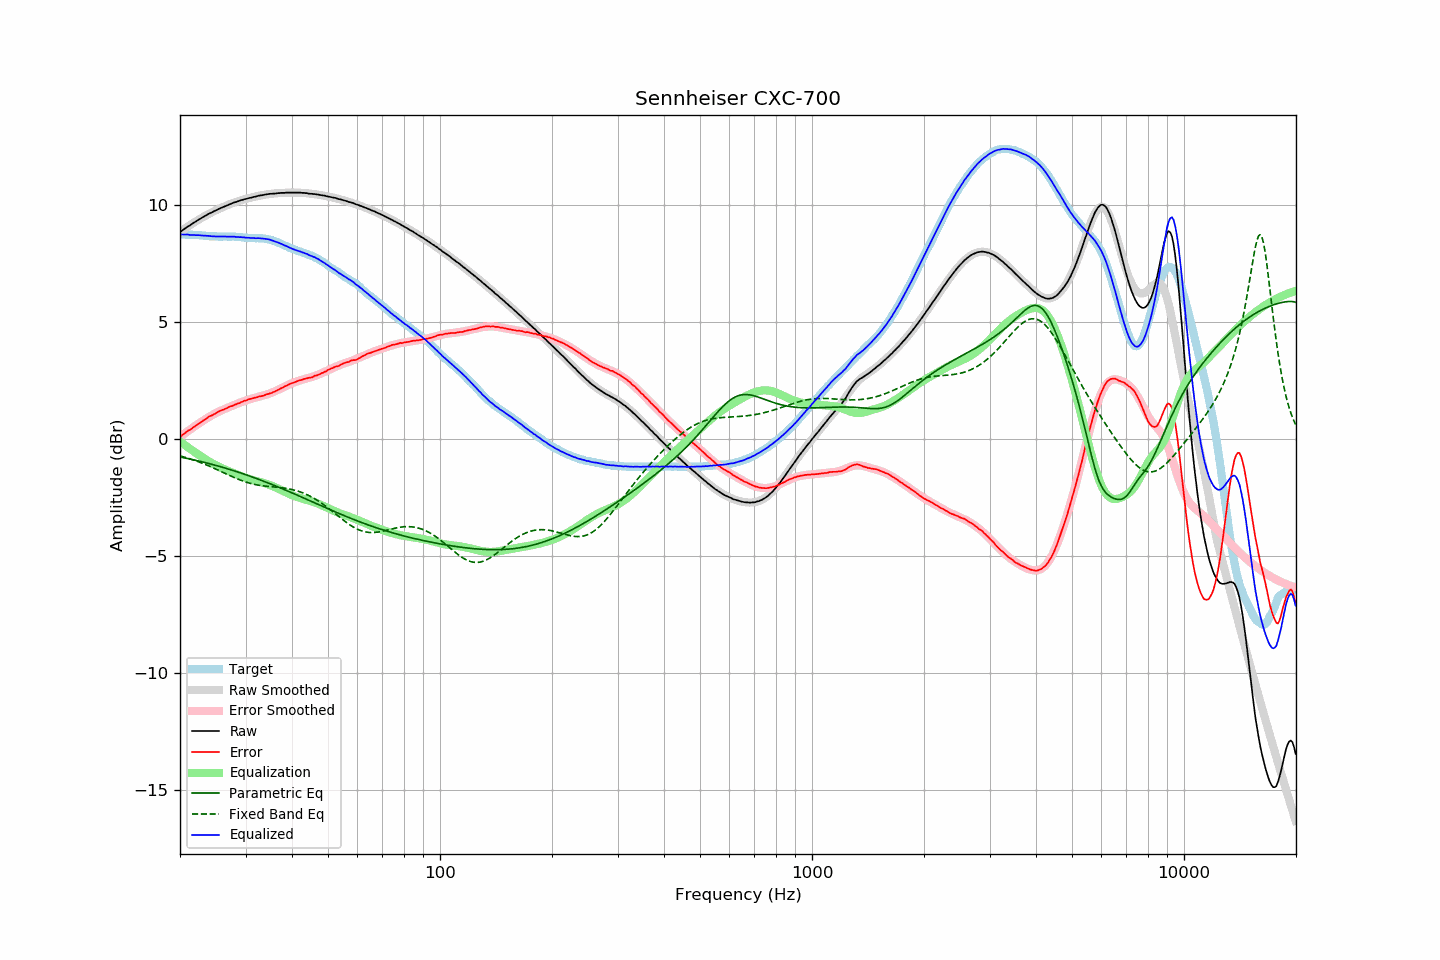

Source data for this figure (header and first rows):
frequency, raw, error, smoothed, error_smoothed, equalization, parametric_eq, fixed_band_eq, equalized_raw, equalized_smoothed, target
20.00, 8.85, 0.09, 8.85, 0.10, -0.10, -0.76, -0.71, 8.75, 8.76, 8.75
20.20, 8.91, 0.15, 8.91, 0.15, -0.15, -0.77, -0.73, 8.76, 8.76, 8.75
20.40, 8.96, 0.20, 8.96, 0.20, -0.20, -0.79, -0.75, 8.76, 8.75, 8.75
20.61, 9.01, 0.25, 9.00, 0.25, -0.25, -0.80, -0.77, 8.75, 8.75, 8.75
20.81, 9.06, 0.31, 9.05, 0.30, -0.30, -0.82, -0.79, 8.76, 8.75, 8.74
21.02, 9.11, 0.36, 9.10, 0.35, -0.35, -0.83, -0.81, 8.76, 8.75, 8.74
21.23, 9.14, 0.39, 9.15, 0.40, -0.40, -0.85, -0.84, 8.74, 8.74, 8.74
21.44, 9.19, 0.43, 9.19, 0.45, -0.45, -0.86, -0.86, 8.74, 8.74, 8.75
21.66, 9.24, 0.49, 9.24, 0.50, -0.50, -0.88, -0.88, 8.74, 8.74, 8.74
21.87, 9.28, 0.53, 9.28, 0.54, -0.54, -0.89, -0.91, 8.73, 8.74, 8.74
22.09, 9.32, 0.58, 9.32, 0.59, -0.59, -0.91, -0.93, 8.73, 8.73, 8.73
22.31, 9.37, 0.63, 9.37, 0.64, -0.64, -0.92, -0.95, 8.73, 8.73, 8.73
22.54, 9.41, 0.68, 9.41, 0.68, -0.68, -0.94, -0.98, 8.72, 8.72, 8.72
22.76, 9.45, 0.72, 9.45, 0.73, -0.73, -0.96, -1.01, 8.72, 8.72, 8.72
22.99, 9.49, 0.77, 9.49, 0.77, -0.77, -0.97, -1.03, 8.71, 8.71, 8.71
23.22, 9.53, 0.82, 9.53, 0.82, -0.82, -0.99, -1.06, 8.71, 8.71, 8.70
23.45, 9.57, 0.86, 9.57, 0.86, -0.86, -1.01, -1.09, 8.70, 8.70, 8.70
23.69, 9.61, 0.91, 9.60, 0.91, -0.91, -1.03, -1.12, 8.70, 8.70, 8.69
23.92, 9.65, 0.96, 9.64, 0.95, -0.95, -1.04, -1.15, 8.70, 8.69, 8.68
24.16, 9.68, 0.99, 9.68, 0.99, -0.99, -1.06, -1.18, 8.69, 8.69, 8.68
24.40, 9.71, 1.02, 9.71, 1.03, -1.03, -1.08, -1.21, 8.68, 8.68, 8.68
24.65, 9.75, 1.06, 9.75, 1.07, -1.07, -1.10, -1.24, 8.68, 8.68, 8.68
24.89, 9.78, 1.09, 9.78, 1.10, -1.10, -1.12, -1.27, 8.67, 8.68, 8.68
25.14, 9.81, 1.13, 9.81, 1.14, -1.14, -1.14, -1.30, 8.67, 8.67, 8.67
25.39, 9.85, 1.18, 9.85, 1.17, -1.17, -1.15, -1.33, 8.67, 8.67, 8.66
25.65, 9.88, 1.21, 9.88, 1.21, -1.21, -1.17, -1.36, 8.67, 8.67, 8.66
25.91, 9.91, 1.24, 9.91, 1.24, -1.24, -1.19, -1.40, 8.67, 8.67, 8.66
26.16, 9.94, 1.26, 9.94, 1.27, -1.27, -1.21, -1.43, 8.67, 8.67, 8.67
26.43, 9.97, 1.29, 9.97, 1.30, -1.30, -1.23, -1.46, 8.67, 8.67, 8.67
26.69, 10.00, 1.32, 10.00, 1.33, -1.33, -1.25, -1.49, 8.67, 8.67, 8.67
26.96, 10.03, 1.36, 10.03, 1.36, -1.36, -1.28, -1.53, 8.67, 8.67, 8.66
27.23, 10.06, 1.39, 10.05, 1.39, -1.39, -1.30, -1.56, 8.67, 8.67, 8.66
27.50, 10.08, 1.41, 10.08, 1.42, -1.42, -1.32, -1.59, 8.66, 8.66, 8.66
27.77, 10.11, 1.43, 10.11, 1.44, -1.44, -1.34, -1.62, 8.66, 8.66, 8.67
28.05, 10.14, 1.47, 10.13, 1.47, -1.47, -1.36, -1.65, 8.67, 8.66, 8.66
28.33, 10.15, 1.49, 10.15, 1.50, -1.50, -1.38, -1.68, 8.65, 8.65, 8.65
28.62, 10.18, 1.53, 10.18, 1.53, -1.53, -1.41, -1.71, 8.65, 8.65, 8.64
28.90, 10.20, 1.54, 10.20, 1.56, -1.56, -1.43, -1.74, 8.64, 8.64, 8.65
29.19, 10.23, 1.58, 10.22, 1.58, -1.58, -1.45, -1.76, 8.65, 8.64, 8.64
29.48, 10.24, 1.60, 10.24, 1.61, -1.61, -1.47, -1.79, 8.63, 8.63, 8.63
29.78, 10.27, 1.64, 10.26, 1.63, -1.63, -1.50, -1.81, 8.63, 8.63, 8.62
30.08, 10.28, 1.65, 10.28, 1.66, -1.66, -1.52, -1.83, 8.62, 8.62, 8.62
30.38, 10.30, 1.68, 10.30, 1.68, -1.68, -1.54, -1.86, 8.62, 8.62, 8.61
30.68, 10.32, 1.71, 10.32, 1.70, -1.70, -1.57, -1.88, 8.62, 8.61, 8.60
30.99, 10.33, 1.72, 10.33, 1.72, -1.72, -1.59, -1.90, 8.60, 8.61, 8.60
31.30, 10.35, 1.74, 10.35, 1.74, -1.74, -1.62, -1.91, 8.61, 8.61, 8.60
31.61, 10.37, 1.76, 10.37, 1.76, -1.76, -1.64, -1.93, 8.61, 8.60, 8.60
31.93, 10.38, 1.78, 10.38, 1.78, -1.78, -1.67, -1.94, 8.60, 8.60, 8.59
32.24, 10.40, 1.79, 10.40, 1.80, -1.80, -1.69, -1.96, 8.60, 8.60, 8.60
32.57, 10.42, 1.82, 10.41, 1.82, -1.82, -1.72, -1.97, 8.60, 8.60, 8.59
32.89, 10.43, 1.83, 10.43, 1.83, -1.83, -1.75, -1.98, 8.59, 8.59, 8.59
33.22, 10.44, 1.84, 10.44, 1.85, -1.85, -1.77, -1.99, 8.59, 8.59, 8.59
33.55, 10.45, 1.86, 10.45, 1.87, -1.87, -1.80, -2.00, 8.58, 8.58, 8.58
33.89, 10.47, 1.89, 10.46, 1.89, -1.89, -1.82, -2.01, 8.58, 8.57, 8.57
34.23, 10.48, 1.92, 10.47, 1.91, -1.91, -1.85, -2.01, 8.56, 8.56, 8.55
34.57, 10.49, 1.93, 10.48, 1.94, -1.94, -1.88, -2.02, 8.55, 8.55, 8.55
34.92, 10.50, 1.96, 10.49, 1.96, -1.96, -1.91, -2.03, 8.53, 8.53, 8.53
35.27, 10.50, 1.97, 10.50, 1.99, -1.99, -1.93, -2.03, 8.51, 8.51, 8.52
35.62, 10.51, 2.01, 10.51, 2.02, -2.02, -1.96, -2.04, 8.49, 8.49, 8.49
35.97, 10.51, 2.03, 10.51, 2.05, -2.05, -1.99, -2.05, 8.46, 8.47, 8.47
... 635 more rows
